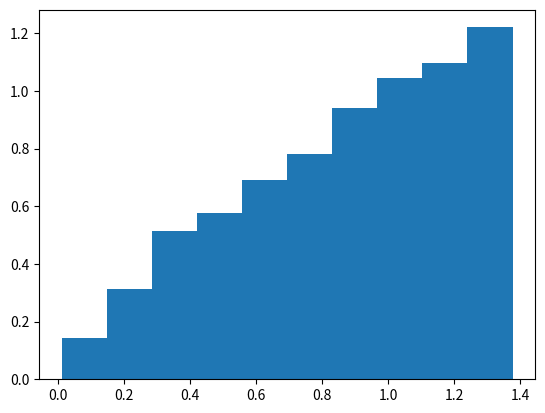

Python code for this plot:
import numpy as np
import matplotlib.pyplot as plt


def instance_generator():
    def instance():
        # codigo visto en clases
        u = np.random.uniform(0, 1)
        return (u * 7/4) ** (4/7)
    return instance


if __name__ == "__main__":
    data = list()
    gen = instance_generator()
    for i in range(10000):
        data.append(gen())
    plt.hist(data, density=True)
    plt.show()